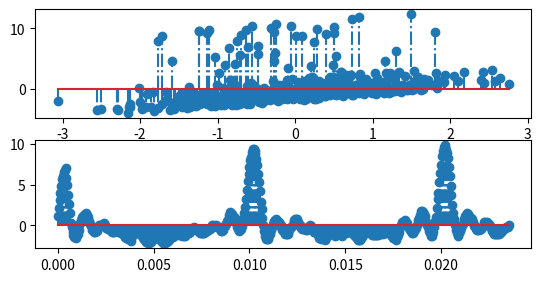

The matplotlib source for this figure:
# -*- coding: utf-8 -*-
import matplotlib.pyplot as plt
import numpy as np


valini = 0 # Valor inicial
lx = 512  # Num muestras
fs = 22100  # Frecuencia de muestre oHz
f = 100   # Frecuencia fundamental

Na = 10 # Numero de armonicos
media = 0  # Media del ruido
sigma = 1 # Desviacion tipica
Lh = 10

xn = np.random.normal(media, sigma, lx)
n =  np.arange(valini,lx)/fs



sumatorio = 0
xcos = np.cos(2 * np.pi * f * n)
for i in range(1,Na+1):
    xcos2 = np.cos(2 * np.pi * i * f * n)
    sumatorio += xcos2

funcion= xcos + sumatorio
funcion = funcion + xn #DFT de la suma de un coseno más otro con armonicos

" Filtrado en tiempo "
h = np.ones(Lh)/Lh
y = np.convolve(funcion,h)
lh = len(h)
nh = np.arange(0,lh)/fs
ly = len(y)
ny = np.arange(0,ly)/fs
plt.subplot(313)
markerline, stemlines, baseline = plt.stem(ny, y, '-.')
plt.subplot(312)
markerline, stemlines, baseline = plt.stem(xn, funcion, '-.')
plt.show()
